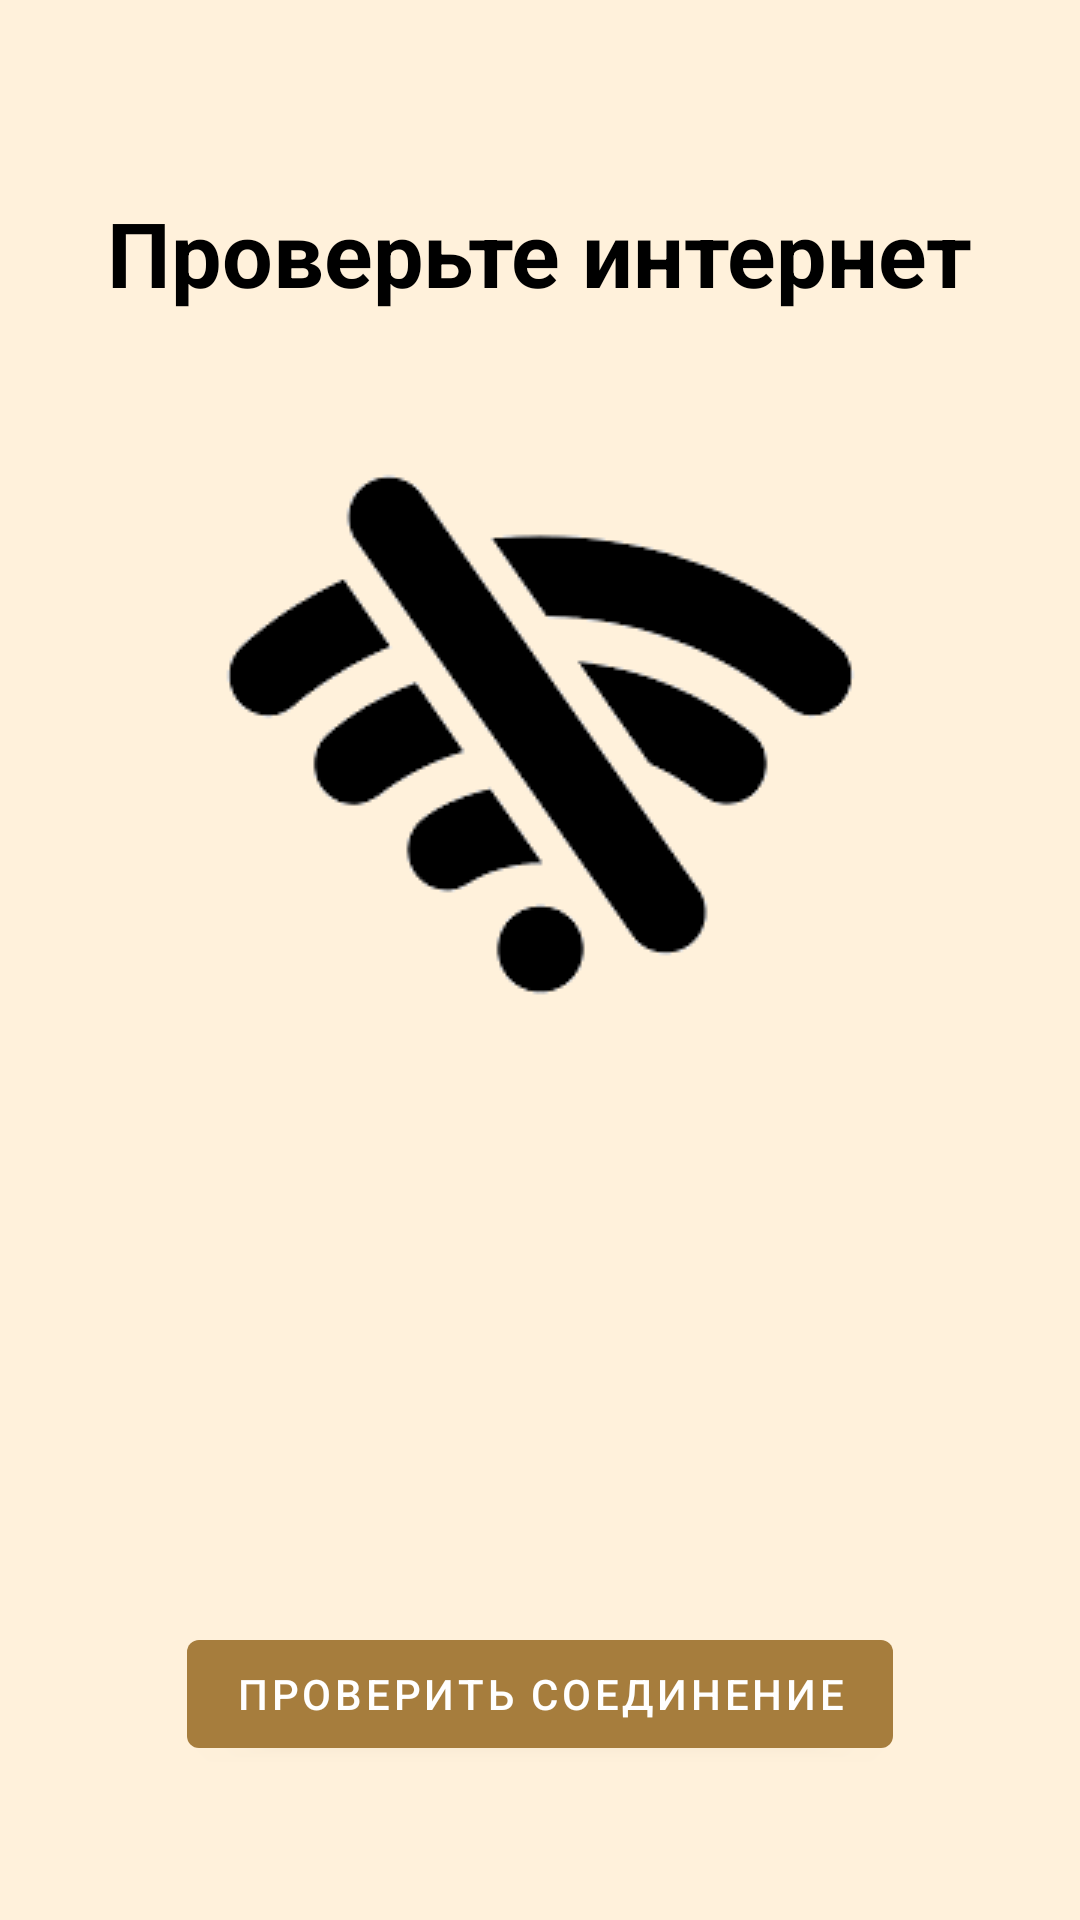

Layout XML and referenced resources for this Android screen:
<!-- AndroidManifest.xml: application theme Theme.Ping -->
<!-- res/layout/activity_connection_wifi.xml -->
<?xml version="1.0" encoding="utf-8"?>
<androidx.constraintlayout.widget.ConstraintLayout xmlns:android="http://schemas.android.com/apk/res/android"
    xmlns:app="http://schemas.android.com/apk/res-auto"
    xmlns:tools="http://schemas.android.com/tools"
    android:layout_width="match_parent"
    android:layout_height="match_parent"
    android:background="@color/backGround">

    <ImageView
        android:id="@+id/imageView"
        android:layout_width="wrap_content"
        android:layout_height="wrap_content"
        android:layout_marginTop="28dp"
        app:layout_constraintEnd_toEndOf="parent"
        app:layout_constraintStart_toStartOf="parent"
        app:layout_constraintTop_toBottomOf="@+id/textView"
        app:srcCompat="@drawable/no_wifi" />

    <TextView
        android:id="@+id/textView"
        android:layout_width="wrap_content"
        android:layout_height="wrap_content"
        android:layout_marginTop="64dp"
        android:textSize="30dp"
        android:textColor="@color/black"
        android:textStyle="bold"
        android:text="Проверьте интернет"
        app:layout_constraintEnd_toEndOf="parent"
        app:layout_constraintHorizontal_bias="0.498"
        app:layout_constraintStart_toStartOf="parent"
        app:layout_constraintTop_toTopOf="parent" />

    <Button
        android:id="@+id/buttonUpdate"
        android:layout_width="wrap_content"
        android:layout_height="wrap_content"
        android:layout_marginTop="132dp"
        android:text="Проверить соединение"
        app:layout_constraintBottom_toBottomOf="parent"
        app:layout_constraintEnd_toEndOf="parent"
        app:layout_constraintStart_toStartOf="parent"
        app:layout_constraintTop_toBottomOf="@+id/imageView" />
</androidx.constraintlayout.widget.ConstraintLayout>
<!-- resources referenced by this layout -->
<resources>
  <color name="backGround">#FFF1DB</color>
  <color name="black">#FF000000</color>
  <!-- drawable no_wifi: png bitmap (drawable, 4256 bytes) -->
  <style name="Theme.Ping" parent="Theme.MaterialComponents.DayNight.DarkActionBar">
          
          <item name="colorPrimary">@color/purple_500</item>
          <item name="colorPrimaryVariant">@color/purple_700</item>
          <item name="colorOnPrimary">@color/white</item>
          
          <item name="colorSecondary">@color/teal_200</item>
          <item name="colorSecondaryVariant">@color/teal_700</item>
          <item name="colorOnSecondary">@color/black</item>
          
          <item name="android:statusBarColor">?attr/colorPrimaryVariant</item>
          
      </style>
  <color name="purple_500">#A67D3D</color>
  <color name="purple_700">#b8ae9e</color>
  <color name="white">#FFFFFFFF</color>
  <color name="teal_200">#FF03DAC5</color>
  <color name="teal_700">#FF018786</color>
</resources>
